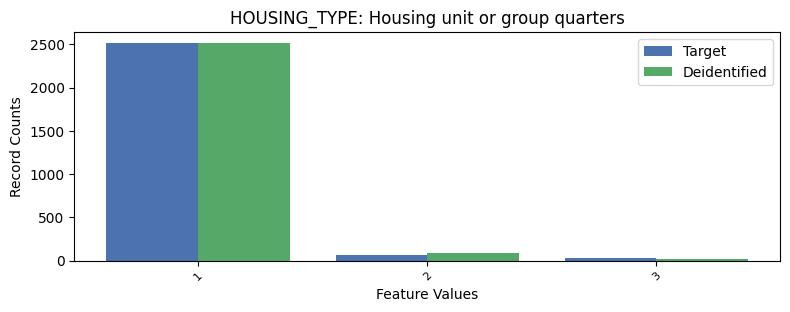

Data behind this chart, as committed beside it:
, HOUSING_TYPE, count_target, count_deidentified
0, 1, 2512, 2516
1, 2, 70, 85
2, 3, 30, 19
